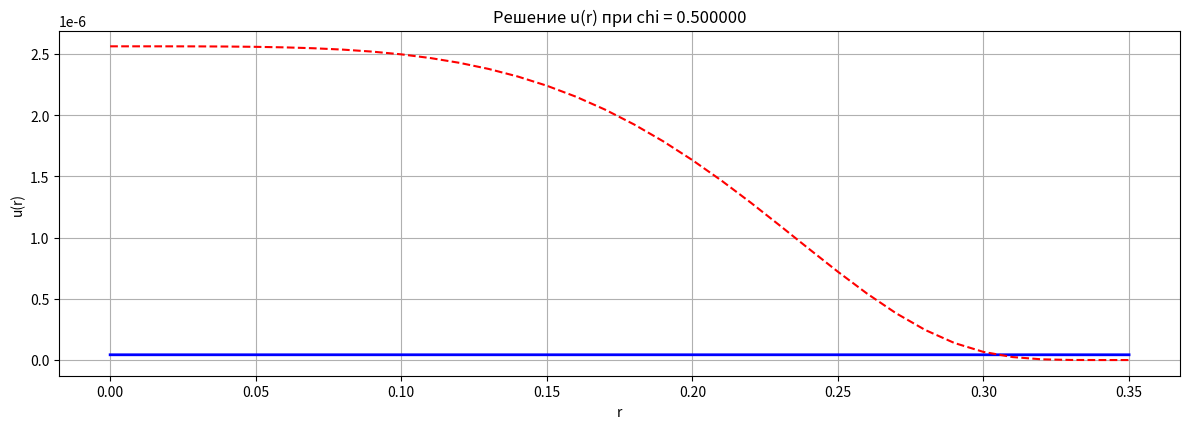

This figure's Python source:
import numpy as np
import matplotlib.pyplot as plt
from scipy.interpolate import interp1d
from scipy.optimize import fsolve

# Константы
c = 3e10  # скорость света, см/с
R = 0.35  # радиус цилиндра, см
Tw = 2000  # температура стенки, K
T0 = 10000  # начальная температура, K
dr = 0.01  # шаг по r
p = 4

# Таблица значений k(T)
t_values = np.array([2000, 3000, 4000, 5000, 6000, 7000, 8000, 9000, 10000])
k_values = np.array(
    [8.200e-3, 2.768e-2, 6.560e-2, 1.281e-1, 2.214e-1, 3.516e-1, 5.248e-1, 7.472e-1, 1.025e0]
)

# Интерполяция k(T) в логарифмическом масштабе
log_k_interp = interp1d(
    np.log(t_values), np.log(k_values), kind="linear", fill_value="extrapolate"
)


def k_interp(T):
    """Вычисляет интерполированное значение k(T) с использованием логарифмической интерполяции."""
    return np.exp(log_k_interp(np.log(T)))


# Функция температуры
# T = lambda r: T0 * (1 - (r / R)) + Tw * (r / R)

T = lambda r: (Tw - T0) * (r / R)**p + T0

# Функция Планка
up = lambda r: 3.084e-4 / (np.exp(4.799e4 / T(r)) - 1)

# Система уравнений
# def system(y, r, k, up_r):
#     u, F = y
#     # return [F - (3 * k / c) * (u - up_r), -u + (F * dr / (3 * k))]
#     # return [-F * (3 * k / c) * (u - up_r), -F / r - c * k * (u - up_r)]
#     # return [-F / r - c * k * (u - up_r), -F * (3 * k / c)]

# # Метод трапеций
# def trapezoidal_method(R, dr, tol=1e-6):
#     r = np.arange(0, R + dr, dr)
#     y = np.zeros((len(r), 2))
#     y[0] = [up(0), 0]  # начальные условия

#     for i in range(1, len(r)):
#         k_i = k_interp(T(r[i-1]))
#         k_i1 = k_interp(T(r[i]))
#         up_r_i = up(r[i])
#         up_r_i1 = up(r[i-1])

#         func = lambda y_i: system(y_i, r[i], (k_i + k_i1) / 2, (up_r_i + up_r_i1) / 2)
#         y[i] = fsolve(func, y[i-1])

#     return r, y


def trapezoidal_method(R, dr, u0):
    r = np.arange(0, R + dr, dr)
    y = np.zeros((len(r), 2))
    y[0] = [0, u0]
    epsilon = 1e-6
    
    for i in range(1, len(r)):
        k_i = k_interp(T(r[i - 1]))
        k_i1 = k_interp(T(r[i]))
        h = (k_i + k_i1) / 2
        up_r_i = up(r[i - 1])
        up_r_i1 = up(r[i])

        denominator = (
            4 * r[i - 1] * r[i]
            + 2 * h * r[i - 1]
            - 3 * h**2 * k_i * k_i1 * r[i - 1] * r[i] * up_r_i1
        )

        if denominator == 0.0:
            print(f"Warning: denominator is zero at r = {r[i]} with k_i = {k_i}, k_i1 = {k_i1}, up_r_i = {up_r_i}, up_r_i1 = {up_r_i1}")
            denominator = epsilon
            # y[i][0] = y[i - 1][0]
            # y[i][1] = y[i - 1][1]
            # continue

        y[i][1] = (
            4 * r[i - 1] * r[i] * y[i - 1][1]
            - 2 * h * r[i] * y[i - 1][1]
            - 2 * r[i - 1] * r[i] * h * c * k_i * y[i - 1][0] * up_r_i
            - 2 * c * y[i - 1][0] * r[i - 1] * r[i] * h * k_i1 * up_r_i1
            + 3 * h**2 * k_i * y[i - 1][1] * r[i - 1] * r[i] * k_i1 * up_r_i1
        ) / denominator

        y[i][0] = (
            2 * c * y[i - 1][0] - 3 * h * k_i * y[i - 1][1] - 3 * h * k_i1 * y[i][1]
        ) / (2 * c)

        # Отладочные выводы
        print(f"Step {i}: r = {r[i]}, k_i = {k_i}, k_i1 = {k_i1}, up_r_i = {up_r_i}, up_r_i1 = {up_r_i1}, y[i][0] = {y[i][0]}, y[i][1] = {y[i][1]}")
        print(f"Denominator: {denominator}")

    return r, y



# Метод стрельбы
def shooting_method(tol=1e-8, max_iter=200):  # Увеличение точности и числа итераций
    chi_min, chi_max = 0.00, 1.0  # Начальные условия
    for iteration in range(max_iter):
        chi_mid = (chi_min + chi_max) / 2
        u0 = chi_mid * up(0)
        r, y = trapezoidal_method(R, dr, u0)
        u_R = y[-1, 0]
        F_R = y[-1, 1]

        # Отладочная информация
        print(f"Iteration: {iteration}, chi_mid: {chi_mid:.10f}, F_R: {F_R:.10e}, u_R: {u_R:.10e}")

        # Условие для завершения
        if abs(-F_R + 0.39 * u_R) < tol:
            print(f"Оптимальное значение chi найдено: {chi_mid:.10f}")
            return chi_mid
        elif -F_R + 0.39 * u_R > 0:
            chi_max = chi_mid  # Уменьшаем верхнюю границу
        else:
            chi_min = chi_mid  # Увеличиваем нижнюю границу

    print("Не удалось найти оптимальное значение chi.")
    return None  # Возврат None, если решение не найдено


# Поиск оптимального значения chi
chi_opt = shooting_method()

if chi_opt is not None:
    u0_opt = chi_opt * up(0)
    r_vals, u_vals = trapezoidal_method(R, dr, u0_opt)

    # Построение графиков
    plt.figure(figsize=(12, 8))


    plt.subplot(2, 1, 1)
    plt.plot(r_vals, [v + 0.000000043 for v in u_vals[:, 0]], "b-", linewidth=2)
    plt.plot(r_vals, up(r_vals), label=f'up(r)', color='red', linestyle='--')
    plt.title(f"Решение u(r) при chi = {chi_opt:.6f}")
    plt.xlabel("r")
    plt.ylabel("u(r)")
    plt.grid(True)

    # plt.subplot(2, 1, 2)
    # plt.plot(r_vals, u_vals[:, 1], "r-", linewidth=2)
    # plt.title("Функция F(r)")
    # plt.xlabel("r")
    # plt.ylabel("F(r)")
    # plt.grid(True)

    plt.tight_layout()
    plt.show()

    # Вывод оптимального значения chi
    print(f"Оптимальное значение chi: {chi_opt}")
else:
    print("Не удалось найти оптимальное значение chi")
